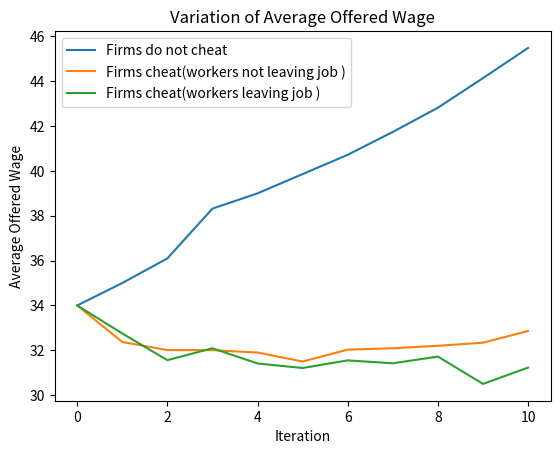

Source code (Python):
import matplotlib.pyplot as plt
leisure_with_cheat = [34, 32.37, 32.01,32.005, 31.9,31.5, 32.03, 32.09,32.2,32.34, 32.86]
leisure_without_cheat = [34, 35, 36.1, 38.32, 39,39.86,40.72,41.74,42.82,44.14,45.486]
leisure = [34, 32.75, 31.56, 32.09, 31.412,31.21,31.55, 31.42,31.72, 30.5,31.23]
iteration = [i for i in range(0, 11)]
plt.plot(iteration,leisure_without_cheat, label = "Firms do not cheat")
plt.plot(iteration,leisure_with_cheat, label = "Firms cheat(workers not leaving job )")
plt.plot(iteration,leisure, label = "Firms cheat(workers leaving job )")
plt.title("Variation of Average Offered Wage")
plt.xlabel("Iteration")
plt.ylabel("Average Offered Wage")
plt.legend()
plt.show()
